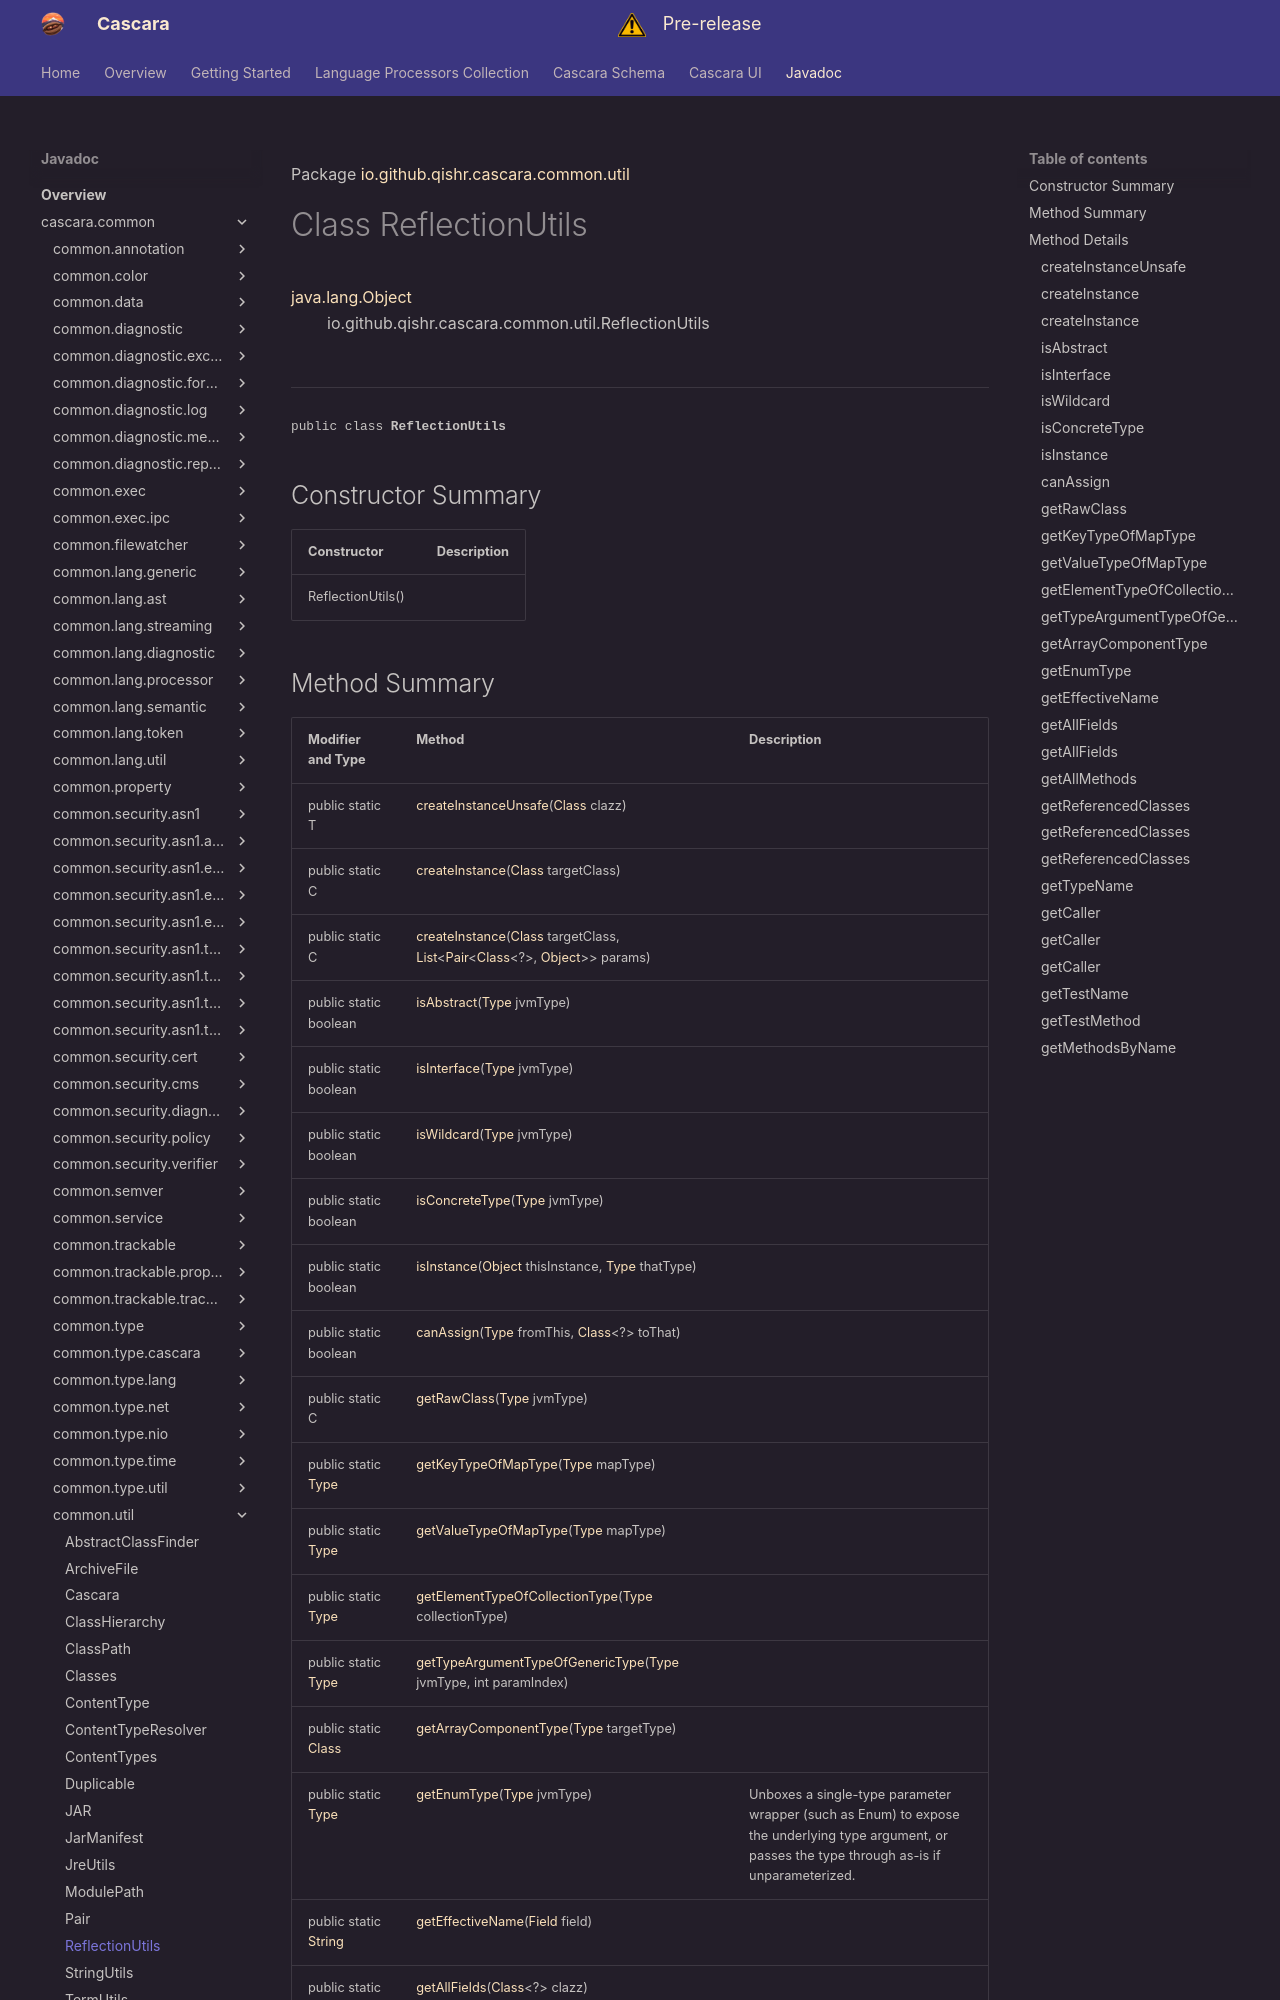

repository: qishr/qishr.github.io · page: javadoc/latest/cascara.common/io/github/qishr/cascara/common/util/ReflectionUtils/index.html · generator: mkdocs

Package [io.github.qishr.cascara.common.util](index.md)

# Class ReflectionUtils
[java.lang.Object](https://docs.oracle.com/en/java/javase/24/docs/api/java.base/java/lang/Object.html)<br/>
        io.github.qishr.cascara.common.util.ReflectionUtils<br/>
<br/>

----

<span style="font-family: monospace; font-size: 80%;">public class __ReflectionUtils__</span>


## Constructor Summary

| Constructor       | Description |
|-------------------|-------------|
| ReflectionUtils() |             |
